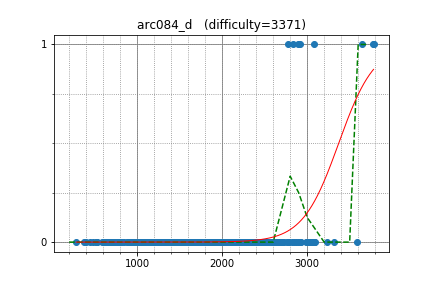

Data behind this chart, as committed beside it:
Um_nik, 3781.330762, 1
LHiC, 3772, 1
ainta, 3079, 1
ftiasch, 2919, 1
semiexp, 3640, 1
PIandS, 2406, 0
Benq, 2780, 0
IH19980412, 2782, 0
KrK, 2820, 0
kmjp, 3000, 0
asi1024, 2932, 0
TianXie, 2549, 0
math, 2591, 0
kobae964, 2725, 0
sugim48, 3319, 0
dreamoon, 3061, 0
samjia2000, 2377, 0
krismaz, 2870, 0
zhouyuyang, 2650, 0
hoget157, 2222, 0
woqja125, 1980, 0
jufusong, 2504, 0
jonathanirvings, 2766, 0
mmaxio, 2898, 1
khadaev, 2915, 0
cyz666, 1992, 0
catupper, 2522, 0
wo01, 2773, 1
ksun48, 3587, 0
ugly2333, 1999, 0
riantkb, 2369, 0
y0105w49, 2989, 0
reew2n, 2526, 0
guo, 1811, 0
zawedx, 2030, 0
takamoto, 2212, 0
boba5551, 2151, 0
AngusRitossa, 2241, 0
DmitryGrigorev, 2374, 0
dy0607, 2581, 0
uwi, 3090, 0
btk15049, 2446, 0
amylase, 2447, 0
leaf1415, 1891, 0
xzkkjm_, 1152, 0
QAQAutoMaton, 2322, 0
yosupo, 3237, 0
MMNMM, 1951, 0
gritukan, 2667, 0
rajat1603, 2687, 0
Hasan0540, 2093, 0
tncks0121, 2613, 0
romanasa, 2139, 0
spencercompton, 2544, 0
wzp, 2222, 0
kyuridenamida, 2345, 0
Warden, 2270, 0
bigINnnner, 2472, 0
balakrishnan_v, 2115, 0
cwystc, 2039, 0
jh05013, 2143, 0
... 512 more rows
